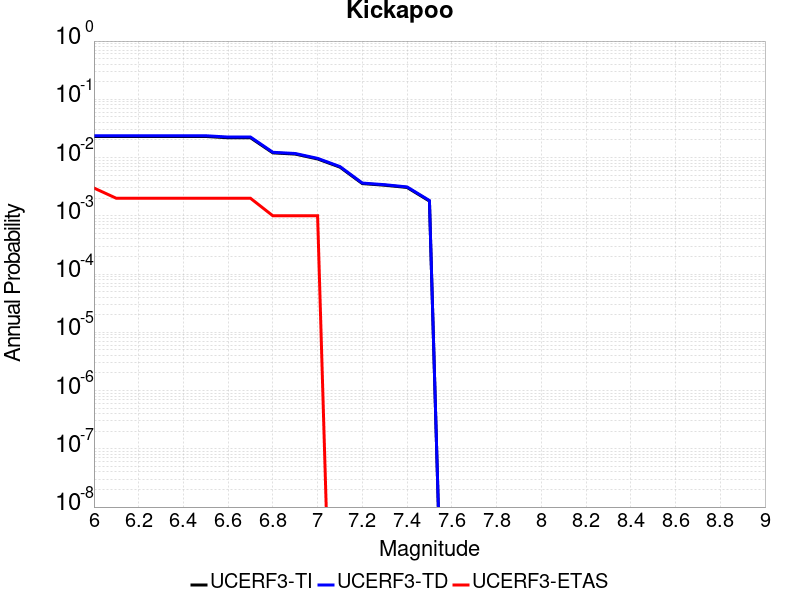

The table this chart was drawn from, first rows:
Magnitude, UCERF3-TI Prob, UCERF3-TD Prob, UCERF3-ETAS Prob
6.0, 0.02301, 0.02369, 0.003
6.1, 0.02301, 0.02369, 0.002
6.2, 0.02301, 0.02369, 0.002
6.3, 0.02301, 0.02369, 0.002
6.4, 0.02301, 0.02369, 0.002
6.5, 0.02301, 0.02369, 0.002
6.6, 0.02186, 0.02251, 0.002
6.7, 0.02186, 0.02251, 0.002
6.8, 0.01203, 0.01232, 0.001
6.9, 0.01147, 0.01174, 0.001
7.0, 0.009463, 0.009686, 0.001
7.1, 0.006845, 0.007004, 0.0
7.2, 0.003573, 0.003651, 0.0
7.3, 0.003349, 0.003422, 0.0
7.4, 0.003066, 0.003133, 0.0
7.5, 0.001791, 0.001831, 0.0
